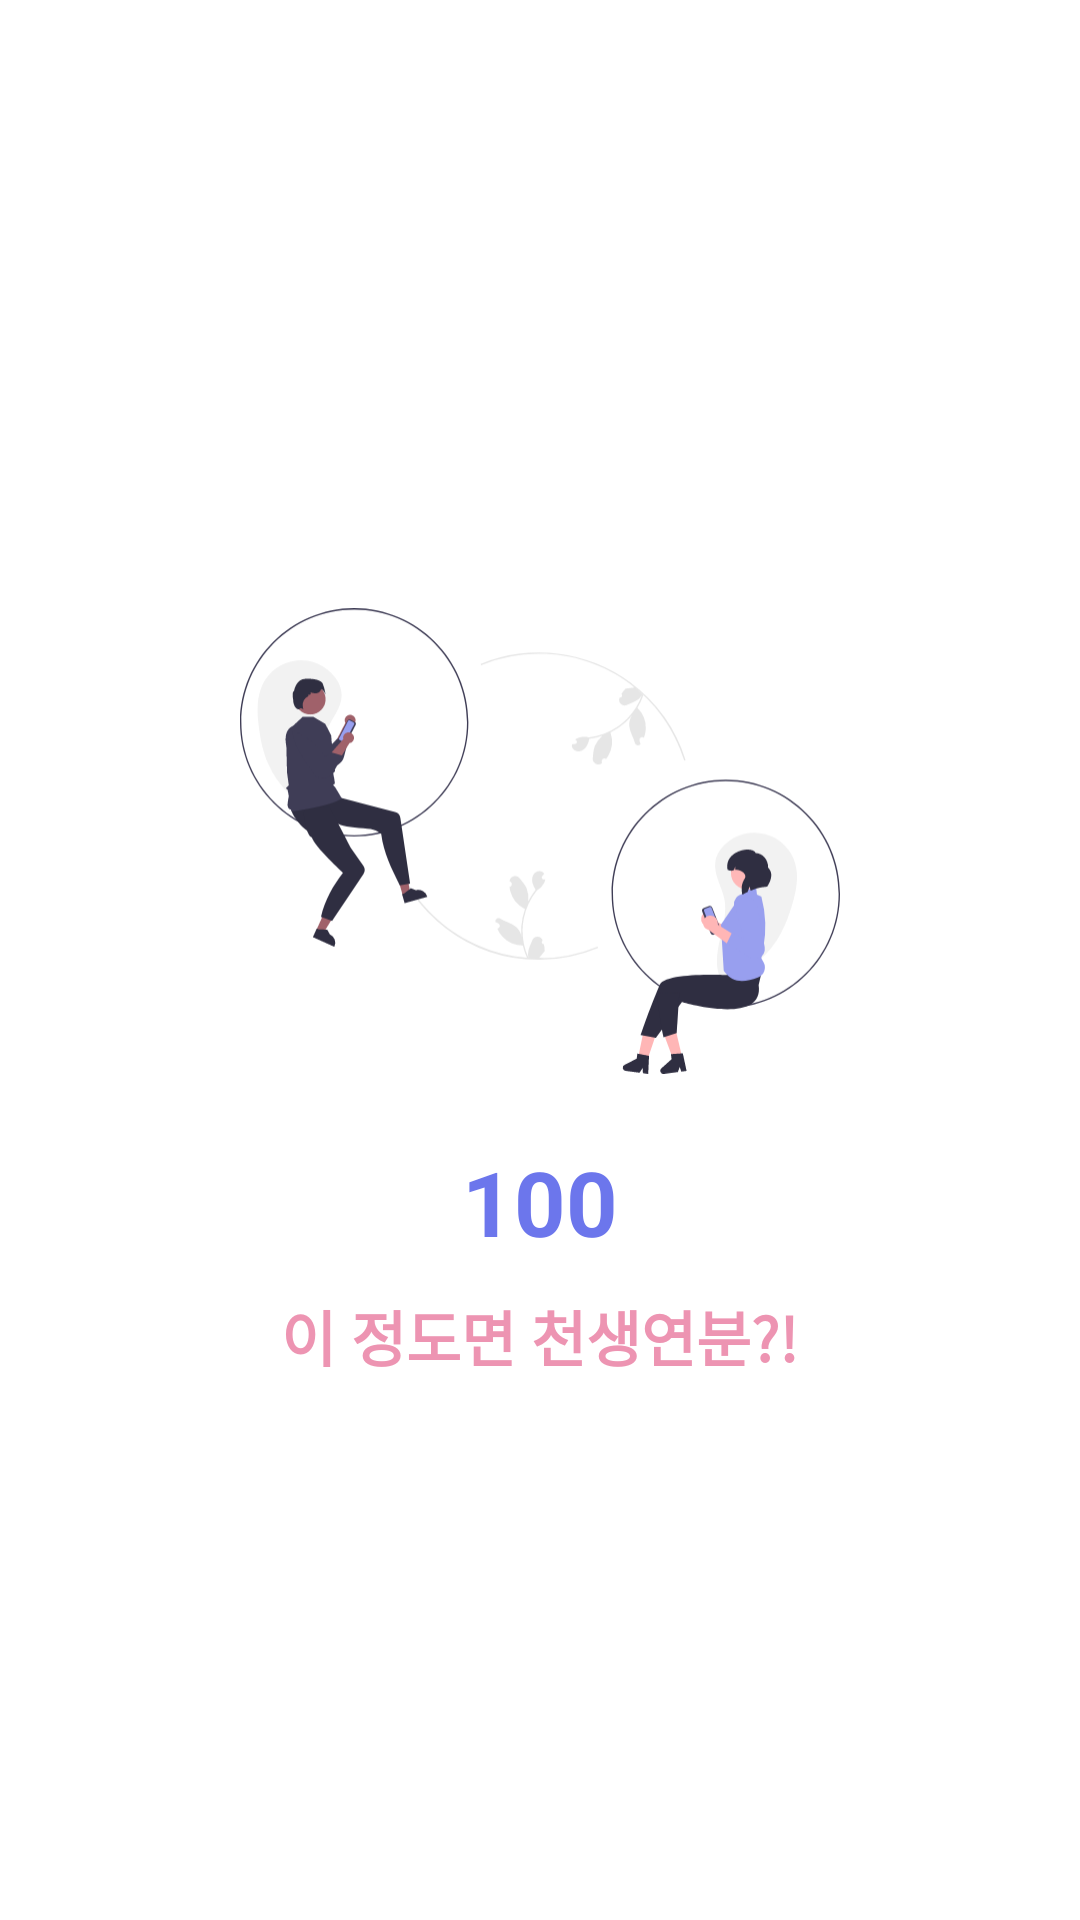

The Android layout XML behind this screen, and the referenced resources:
<!-- AndroidManifest.xml: fallback theme Theme.MaterialComponents.DayNight.NoActionBar -->
<!-- res/layout/fragment_result.xml -->
<?xml version="1.0" encoding="utf-8"?>
<androidx.constraintlayout.widget.ConstraintLayout xmlns:android="http://schemas.android.com/apk/res/android"
    xmlns:app="http://schemas.android.com/apk/res-auto"
    xmlns:tools="http://schemas.android.com/tools"
    android:layout_width="match_parent"
    android:layout_height="match_parent"
    tools:context=".view.ResultFragment"
    android:padding="30dp">

    <LinearLayout
        android:id="@+id/linearLayout2"
        android:layout_width="wrap_content"
        android:layout_height="wrap_content"
        android:orientation="vertical"
        app:layout_constraintBottom_toBottomOf="parent"
        app:layout_constraintEnd_toEndOf="parent"
        app:layout_constraintStart_toStartOf="parent"
        app:layout_constraintTop_toTopOf="parent">

        <ImageView
            android:layout_width="200dp"
            android:layout_height="200dp"
            android:src="@drawable/ic_connect" />

        <TextView
            android:layout_width="match_parent"
            android:layout_height="wrap_content"
            android:gravity="center"
            android:text="100"
            android:textColor="@color/main_color"
            android:textSize="30sp"
            android:textStyle="bold" />

        <TextView
            android:layout_width="wrap_content"
            android:layout_height="wrap_content"
            android:layout_gravity="center"
            android:layout_marginTop="10dp"
            android:gravity="center"
            android:text="이 정도면 천생연분?!"
            android:textColor="#ED94B2"
            android:textSize="20sp"
            android:textStyle="bold" />

    </LinearLayout>

    <androidx.appcompat.widget.AppCompatButton
        android:layout_width="match_parent"
        android:layout_height="wrap_content"
        android:background="@drawable/name_setting_btn_frame"
        android:gravity="center"
        android:padding="13dp"
        android:textSize="17sp"
        android:text="메인으로"
        android:textStyle="bold"
        android:textColor="@color/white"
        app:layout_constraintBottom_toBottomOf="parent"
        app:layout_constraintEnd_toEndOf="parent"
        app:layout_constraintStart_toStartOf="parent" />

</androidx.constraintlayout.widget.ConstraintLayout>
<!-- resources referenced by this layout -->
<resources>
  <color name="main_color">#6C76EC</color>
  <color name="white">#FFFFFFFF</color>
  <!-- drawable ic_connect: vector/xml drawable (drawable, 14136 chars, omitted) -->
</resources>
